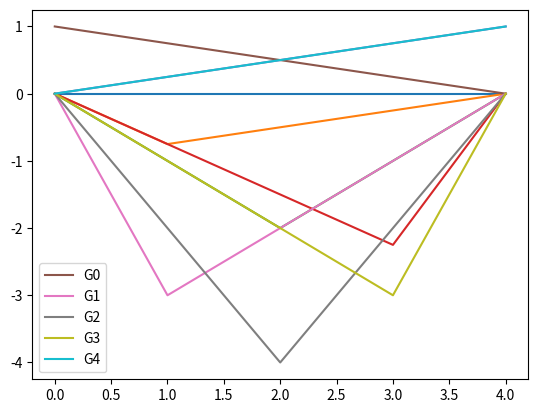

The matplotlib source for this figure:
#!/usr/bin/env python3
# -*- coding: utf-8 -*-
"""
Created on Sun Jan  7 08:18:15 2018

[redacted]

[redacted]
"""
import numpy as np
import matplotlib.pyplot as plt

def tridiag(a, b, c, k1=-1, k2=0, k3=1):
    return np.diag(a, k1) + np.diag(b, k2) + np.diag(c, k3)
N = 4
h = 0.25
A = tridiag(h*np.ones(N),-2*h*np.ones(N+1),h*np.ones(N))
A[0,:]=0
A[-1,:]=0
A[-0,-0]=1
A[-1,-1]=1
F=np.array([0, 0.25, 0.5,0.75,1])
def bmatrix(a):
    """Returns a LaTeX bmatrix

    :a: numpy array
    :returns: LaTeX bmatrix as a string
    """
    if len(a.shape) > 2:
        raise ValueError('bmatrix can at most display two dimensions')
    lines = str(a).replace('[', '').replace(']', '').splitlines()
    rv = [r'\begin{bmatrix}']
    rv += ['  ' + ' & '.join(l.split()) + r'\\' for l in lines]
    rv +=  [r'\end{bmatrix}']
    return '\n'.join(rv)

def matrix(N):
    h=1/N
    for i in range(N):
        print(i)
B=np.linalg.inv(A)
#plt.plot(np.dot(B,F))
a=[0,0,0,0,0]
for i in range(5):
    plt.plot(F[i]*B[:,i])
    a+=F[i]*B[:,i]
    print(a)
for i in range(5):
    plt.plot(B[:,i],label="G"+str(i))
    plt.legend()
     
def G_0(x):
    return x-1
A=np.zeros((5,5))
for i in range(5):
    for j in range(5):
        if i>j:
            A[i,j]=i*h-1
        else:
            A[i,j]=j*h-1
A[:,0]=[-1,-0.75,-0.5,-.25,0]
A[:,-1]=[1,1,1,1,1]
B[:,-1]=[1,1,1,1,1]
B[:,0]=[-1,-0.75,-0.5,-0.25,0]
A=np.zeros((5,5))
for i in range(5):
    for j in range(5):
        if i>j:
            A[i,j]=(i*h-1)*j*h*h
        else:
            A[i,j]=(j*h-1)*i*h*h
A[:,0]=[1,0.75,0.5,.25,0]
A[:,-1]=[0,0.25,.5,.75,1]